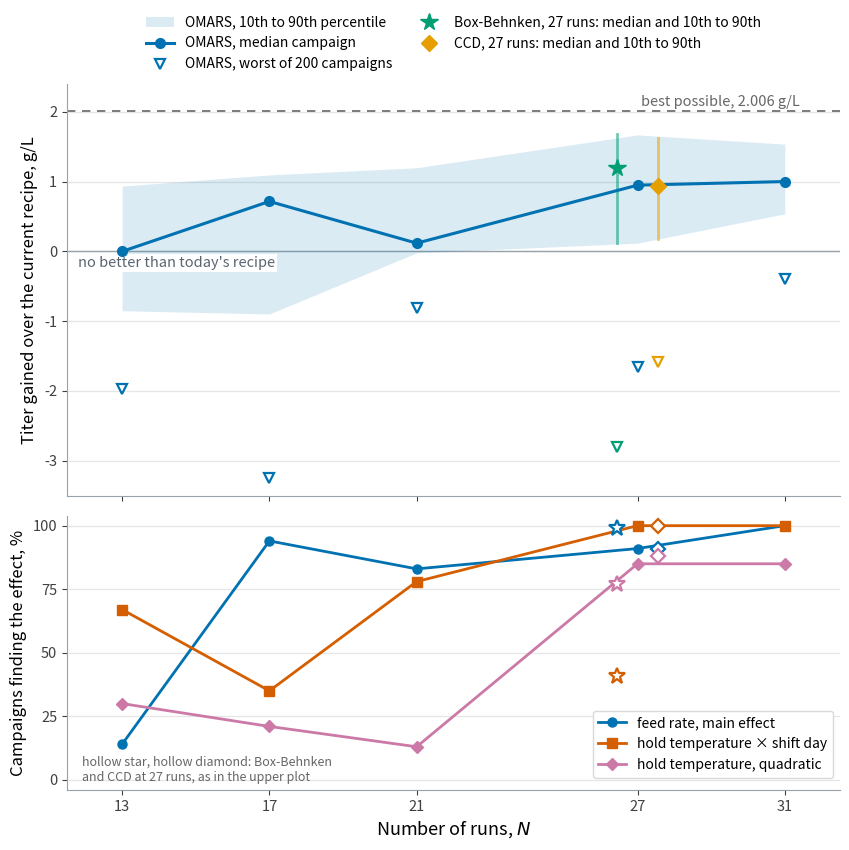

Write Python code to recreate this figure.
"""What each design size buys on the fed-batch bioreactor, in grams per litre.

Illustrates the section "A worked OMARS study" in the Design and Analysis of Experiments
chapter. The same four-factor study is run at five OMARS sizes and with the two classical
27-run designs, two hundred times each with fresh disturbance draws. Each campaign is scored
the same way: fit the staged analysis, follow the recipe the fitted model recommends, and
read the true titer there from the simulator with every disturbance switched off. The gain is
that titer minus the titer of the recipe the team started with, 7.436 g/L; the most any
recipe in the region can reach is 2.006 g/L more.

The upper panel is the gain in titer; the lower panel is how often each of the three real
effects that the recommendation depends on was declared active, over the same campaigns.

Every number is carried as a literal because two hundred campaigns per design take minutes;
omars_worked_study_data.py regenerates them.

Reproducible; run from this directory to write the PNG alongside it.
"""
import matplotlib.pyplot as plt

# Gain in titer over the current recipe [g/L] at the recipe each campaign recommended, over
# two hundred campaigns per design, and how often each of the four real effects was found.
GAINS = {
    "OMARS 13": {"runs": 13, "mean": 0.0445, "p10": -0.8496, "p50": 0.0000, "p90": 0.9364, "worst": -1.9725,
                 "found": {"feed_rate": 0.14, "hold_temp^2": 0.30, "hold_temp:shift_day": 0.67, "shift_day^2": 0.01}},
    "OMARS 17": {"runs": 17, "mean": 0.3480, "p10": -0.8967, "p50": 0.7165, "p90": 1.0963, "worst": -3.2462,
                 "found": {"feed_rate": 0.94, "hold_temp^2": 0.21, "hold_temp:shift_day": 0.35, "shift_day^2": 0.30}},
    "OMARS 21": {"runs": 21, "mean": 0.3522, "p10": -0.0207, "p50": 0.1181, "p90": 1.1991, "worst": -0.8178,
                 "found": {"feed_rate": 0.83, "hold_temp^2": 0.13, "hold_temp:shift_day": 0.78, "shift_day^2": 0.12}},
    "OMARS 27": {"runs": 27, "mean": 0.8867, "p10": 0.1181, "p50": 0.9494, "p90": 1.6696, "worst": -1.6551,
                 "found": {"feed_rate": 0.91, "hold_temp^2": 0.85, "hold_temp:shift_day": 1.00, "shift_day^2": 0.04}},
    "OMARS 31": {"runs": 31, "mean": 0.9209, "p10": 0.5388, "p50": 1.0013, "p90": 1.5377, "worst": -0.3901,
                 "found": {"feed_rate": 1.00, "hold_temp^2": 0.85, "hold_temp:shift_day": 1.00, "shift_day^2": 0.23}},
    "Box-Behnken 27": {"runs": 27, "mean": 0.9277, "p10": 0.1181, "p50": 1.1989, "p90": 1.6771, "worst": -2.8099,
                       "found": {"feed_rate": 0.99, "hold_temp^2": 0.77, "hold_temp:shift_day": 0.41, "shift_day^2": 0.06}},
    "CCD 27": {"runs": 27, "mean": 0.8607, "p10": 0.1818, "p50": 0.9424, "p90": 1.6284, "worst": -1.5835,
               "found": {"feed_rate": 0.91, "hold_temp^2": 0.88, "hold_temp:shift_day": 1.00, "shift_day^2": 0.09}},
}
PRIZE = 2.0064

# Okabe-Ito, matching the other figures in this chapter.
BLUE, GREEN, ORANGE, GREY, VERM = "#0072B2", "#009E73", "#E69F00", "#666666", "#D55E00"
PURPLE, SPINE = "#CC79A7", "#98A2AB"

omars = [v for k, v in GAINS.items() if k.startswith("OMARS")]
runs = [v["runs"] for v in omars]

fig, (ax, ax_f) = plt.subplots(2, 1, figsize=(8.6, 8.6), sharex=True,
                               gridspec_kw={"height_ratios": [1.5, 1.0]})

ax.axhline(PRIZE, color=GREY, lw=1.2, ls=(0, (5, 4)), zorder=1)
ax.text(31.4, PRIZE + 0.04, f"best possible, {PRIZE:.3f} g/L", ha="right", va="bottom",
        fontsize=10.5, color=GREY)
ax.axhline(0, color="#98A2AB", lw=1.0, zorder=1)
ax.text(11.8, -0.06, "no better than today's recipe", ha="left", va="top", fontsize=10.5,
        color="#5A6570", bbox={"facecolor": "white", "edgecolor": "none", "pad": 1.5})

ax.fill_between(runs, [v["p10"] for v in omars], [v["p90"] for v in omars],
                color=BLUE, alpha=0.14, lw=0, zorder=2, label="OMARS, 10th to 90th percentile")
ax.plot(runs, [v["p50"] for v in omars], color=BLUE, marker="o", ms=7, lw=2.2, zorder=4,
        label="OMARS, median campaign")
ax.plot(runs, [v["worst"] for v in omars], color=BLUE, marker="v", ms=7, lw=0, zorder=4,
        markerfacecolor="white", markeredgewidth=1.6, label="OMARS, worst of 200 campaigns")

# The two classical 27-run designs, offset so they do not sit on the OMARS marks.
for name, colour, dx, marker in (("Box-Behnken 27", GREEN, -0.55, "*"), ("CCD 27", ORANGE, 0.55, "D")):
    v = GAINS[name]
    x = v["runs"] + dx
    ax.plot([x, x], [v["p10"], v["p90"]], color=colour, lw=2.0, alpha=0.55, zorder=3)
    ax.plot([x], [v["p50"]], color=colour, marker=marker, ms=13 if marker == "*" else 8, lw=0,
            zorder=5, label=f"{name.replace(' 27', '')}, 27 runs: median and 10th to 90th")
    ax.plot([x], [v["worst"]], color=colour, marker="v", ms=7, lw=0, markerfacecolor="white",
            markeredgewidth=1.6, zorder=5)

ax.set_ylim(-3.5, 2.4)
ax.set_ylabel("Titer gained over the current recipe, g/L", fontsize=12)
# Legend above the axes, so no marker can land in it.
ax.legend(loc="lower center", bbox_to_anchor=(0.5, 1.0), ncols=2, fontsize=10, frameon=False,
          columnspacing=1.6, handlelength=2.0)

# Lower panel: how often each real effect was found, over the same campaigns.
EFFECTS = (("feed_rate", "feed rate, main effect", BLUE, "o"),
           ("hold_temp:shift_day", "hold temperature × shift day", VERM, "s"),
           ("hold_temp^2", "hold temperature, quadratic", PURPLE, "D"))
for key, label, colour, marker in EFFECTS:
    ax_f.plot(runs, [100 * v["found"][key] for v in omars], color=colour, marker=marker, ms=6.5,
              lw=2.0, zorder=4, label=label)
    for name, dx, mk in (("Box-Behnken 27", -0.55, "*"), ("CCD 27", 0.55, "D")):
        ax_f.plot([GAINS[name]["runs"] + dx], [100 * GAINS[name]["found"][key]], mk,
                  ms=12 if mk == "*" else 7, color=colour, markerfacecolor="white", markeredgewidth=1.6,
                  zorder=5)
ax_f.set_ylim(-4, 104)
ax_f.set_yticks([0, 25, 50, 75, 100])
ax_f.set_ylabel("Campaigns finding the effect, %", fontsize=12)
ax_f.set_xticks(runs)
ax_f.set_xlim(11.5, 32.5)
ax_f.set_xlabel("Number of runs, $N$", fontsize=13)
ax_f.legend(loc="lower right", bbox_to_anchor=(1.0, 0.02), fontsize=10, frameon=True, facecolor="white",
            edgecolor="0.85", framealpha=1.0)
ax_f.text(11.9, -1.5, "hollow star, hollow diamond: Box-Behnken\nand CCD at 27 runs, as in the upper plot",
          ha="left", va="bottom", fontsize=9, color=GREY)

for axis in (ax, ax_f):
    axis.grid(axis="y", color="0.9", lw=0.9)
    axis.set_axisbelow(True)
    for side in ("top", "right"):
        axis.spines[side].set_visible(False)
    for side in ("left", "bottom"):
        axis.spines[side].set_color(SPINE)
    axis.tick_params(colors="0.25", labelsize=10.5)

fig.tight_layout()
fig.savefig("omars-worked-study-tradeoff.png", dpi=300, facecolor="w", edgecolor="w",
            format=None, transparent=True)
print("saved figure")
